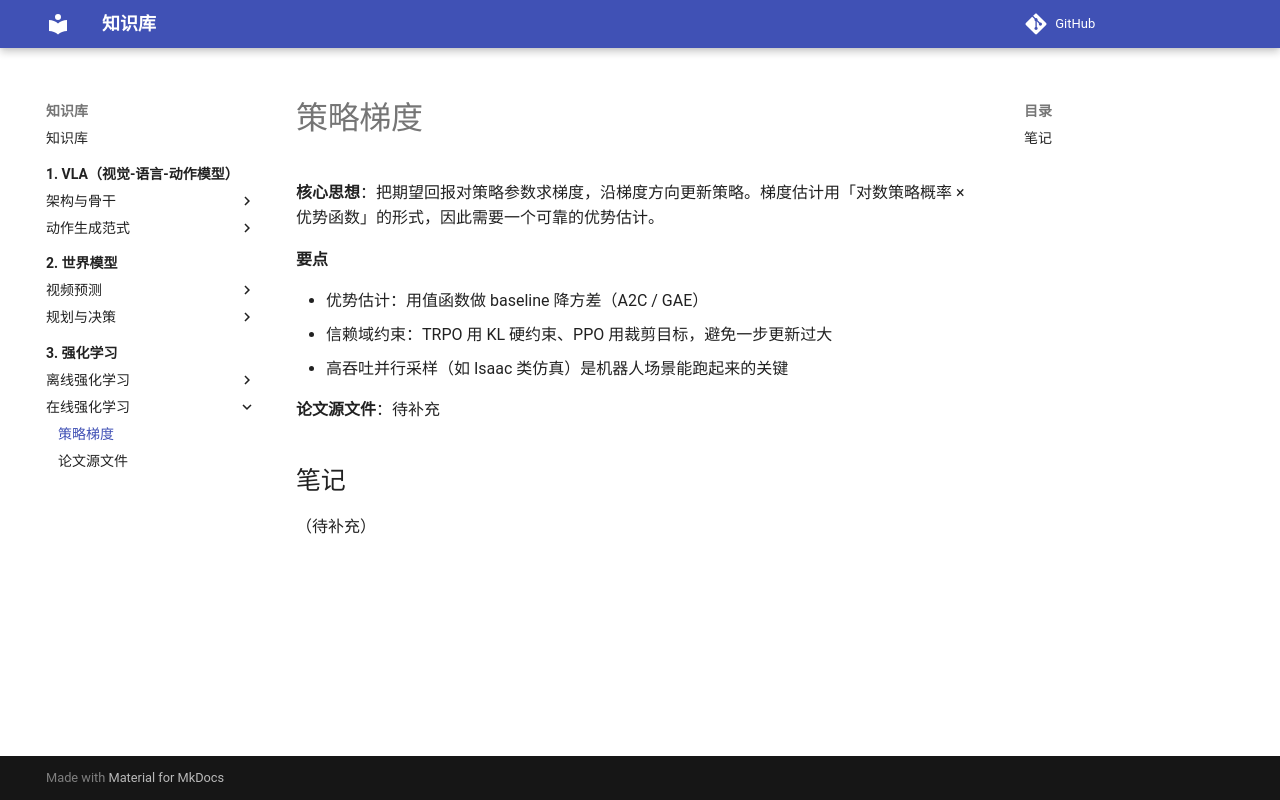

repository: PengxinZeng/KnowledgeBase · page: 3-rl/2-online-rl/1-policy-gradient/index.html · generator: mkdocs

# 策略梯度

**核心思想**：把期望回报对策略参数求梯度，沿梯度方向更新策略。梯度估计用「对数策略概率 × 优势函数」的形式，因此需要一个可靠的优势估计。

**要点**

- 优势估计：用值函数做 baseline 降方差（A2C / GAE）
- 信赖域约束：TRPO 用 KL 硬约束、PPO 用裁剪目标，避免一步更新过大
- 高吞吐并行采样（如 Isaac 类仿真）是机器人场景能跑起来的关键

**论文源文件**：待补充

## 笔记

（待补充）
